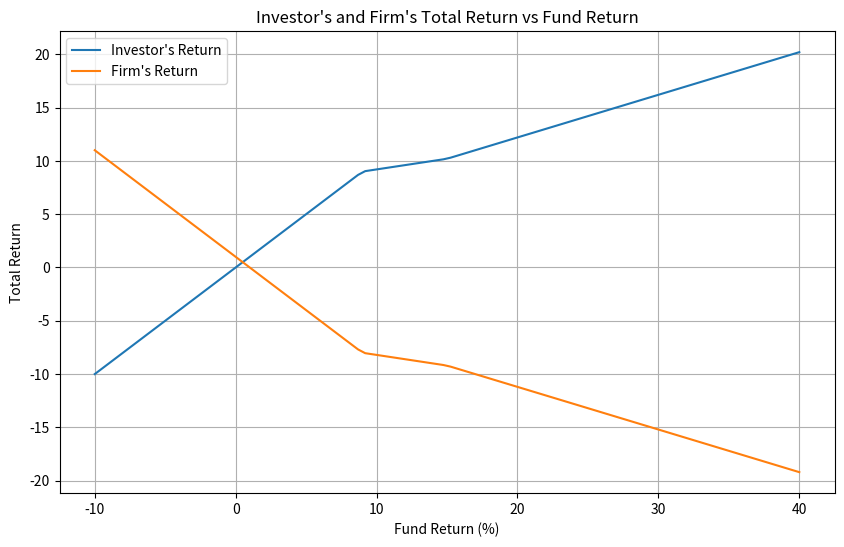

Generate this figure with matplotlib:
import matplotlib.pyplot as plt
import numpy as np
from scipy.optimize import fsolve

# Task 1: Define a vector of 100 evenly spaced fund returns from -10% to 40%
fund_returns = np.linspace(-10, 40, 100)

# Task 2: Calculate investor's and firm's total return for each fund return
def calculate_returns(fund_return, hurdle_rates=(7, 9, 15), carry_rates=(0, 0.2, 0.4)):
    preferred_return = min(fund_return, hurdle_rates[0]) * 1.0
    catch_up_return = max(0, min(fund_return - hurdle_rates[0], hurdle_rates[1] - hurdle_rates[0])) * 1.0
    carry_1_return = max(0, min(fund_return - hurdle_rates[1], hurdle_rates[2] - hurdle_rates[1])) * carry_rates[1]
    carry_2_return = max(0, fund_return - hurdle_rates[2]) * carry_rates[2]
    
    total_return = preferred_return + catch_up_return + carry_1_return + carry_2_return
    firm_return = 1.0 - total_return
    
    return total_return, firm_return

# Task 3: Plot the investor's and the firm's total return as a function of the fund return
investor_returns, firm_returns = np.vectorize(calculate_returns)(fund_returns)

plt.figure(figsize=(10, 6))
plt.plot(fund_returns, investor_returns, label="Investor's Return")
plt.plot(fund_returns, firm_returns, label="Firm's Return")
plt.xlabel('Fund Return (%)')
plt.ylabel('Total Return')
plt.title('Investor\'s and Firm\'s Total Return vs Fund Return')
plt.legend()
plt.grid(True)
plt.show()

# Task 4: Find the value of the final hurdle rate using fsolve
def equation(final_hurdle_rate, target_investor_return, target_fund_return):
    updated_hurdle_rates = (7, 9, final_hurdle_rate)
    updated_investor_return, _ = calculate_returns(target_fund_return, hurdle_rates=updated_hurdle_rates)
    return updated_investor_return - target_investor_return

# Example: If the fund returns 25% and the investor wants 17% return
target_investor_return = 0.17
target_fund_return = 25.0
initial_guess = 15.0  # Starting with the current hurdle rate

final_hurdle_rate = fsolve(equation, initial_guess, args=(target_investor_return, target_fund_return))[0]
print(f"The final hurdle rate to achieve {target_investor_return*100}% investor return at {target_fund_return}% fund return is: {final_hurdle_rate}%")
